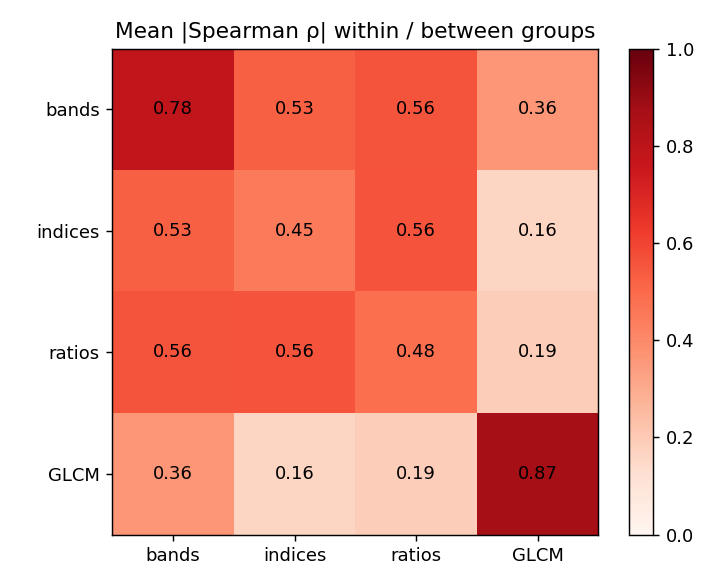

The data file committed next to this chart (first rows):
, bands, indices, ratios, GLCM
bands, 0.7818, 0.5258, 0.5551, 0.3625
indices, 0.5258, 0.4478, 0.5587, 0.161
ratios, 0.5551, 0.5587, 0.482, 0.1883
GLCM, 0.3625, 0.161, 0.1883, 0.8691
